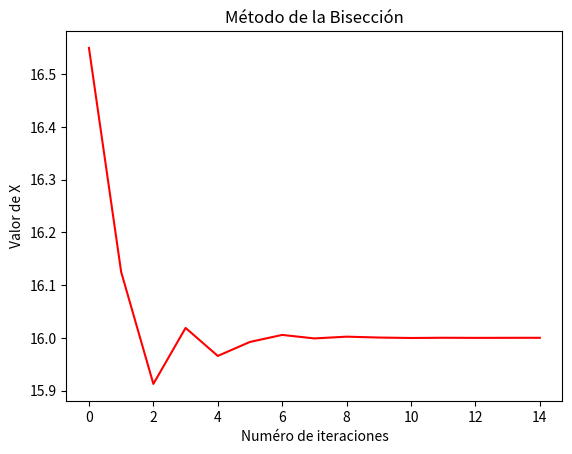

The script that saved this image:
# Librería numpy
import numpy as np
import math
from  time  import*
import matplotlib.pyplot as plt

print('MÉTODO DE LA BISECCIÓN',end="\n\n")

print("El método de la bisección es un método simple y convergente para calcular la raíz de una función.\n")

"""
Si la función tiene más de una raíz calcula la mas cercana al punto. Si o si en este método mientras se va reduciendo el intervalo
los extremos L y U deben cumplir f(L)f(U)<0.
"""
gx=[]
gy=[]

def  biseccion(f,  a,  b,  e): 
	i = 0
	y = 0
	while b-a>=e:
		c=(a+b)/2
		gx.append(i)
		gy.append(c)
		if i==0:
			print ("Para la iteración "+str(i)+": X = "+str("{:10.10f}".format(c)))
		else:
			print ("Para la iteración "+str(i)+": X = "+str("{:10.10f}".format(c))+"\tError: "+str(abs(c-y)))
		
		y=c
		if f(c)==0:
			grafico(gx,gy)
			return c
		else:
			if f(a)*f(c)>0: 
				a=c
			else:
				b=c
		i  = i + 1
	grafico (gx,gy)
	return c

def grafico (x,y):
    plt.plot(gx,gy,'r')
    plt.title('Método de la Bisección')
    plt.xlabel("Numéro de iteraciones")
    plt.ylabel("Valor de X")
    plt.show()

# Defina la función a usar
'''def f(x): return x*math.exp(x)-math.pi'''
def f(x): return 80*x - 5*(x**2)

# Intervalo inferior
a = 15.7

# Intervalo superior
b = 17.4

# Poner la cota de error de la raíz
e = 0.0001

print("Tenemos la funcion f(t) = 80*t - 5*(t^2) para el intervalo ["+str(a)+","+str(b)+"]\n")

x = biseccion (f,a,b,e)

print("\nLa raíz buscada es: "+str(x))
